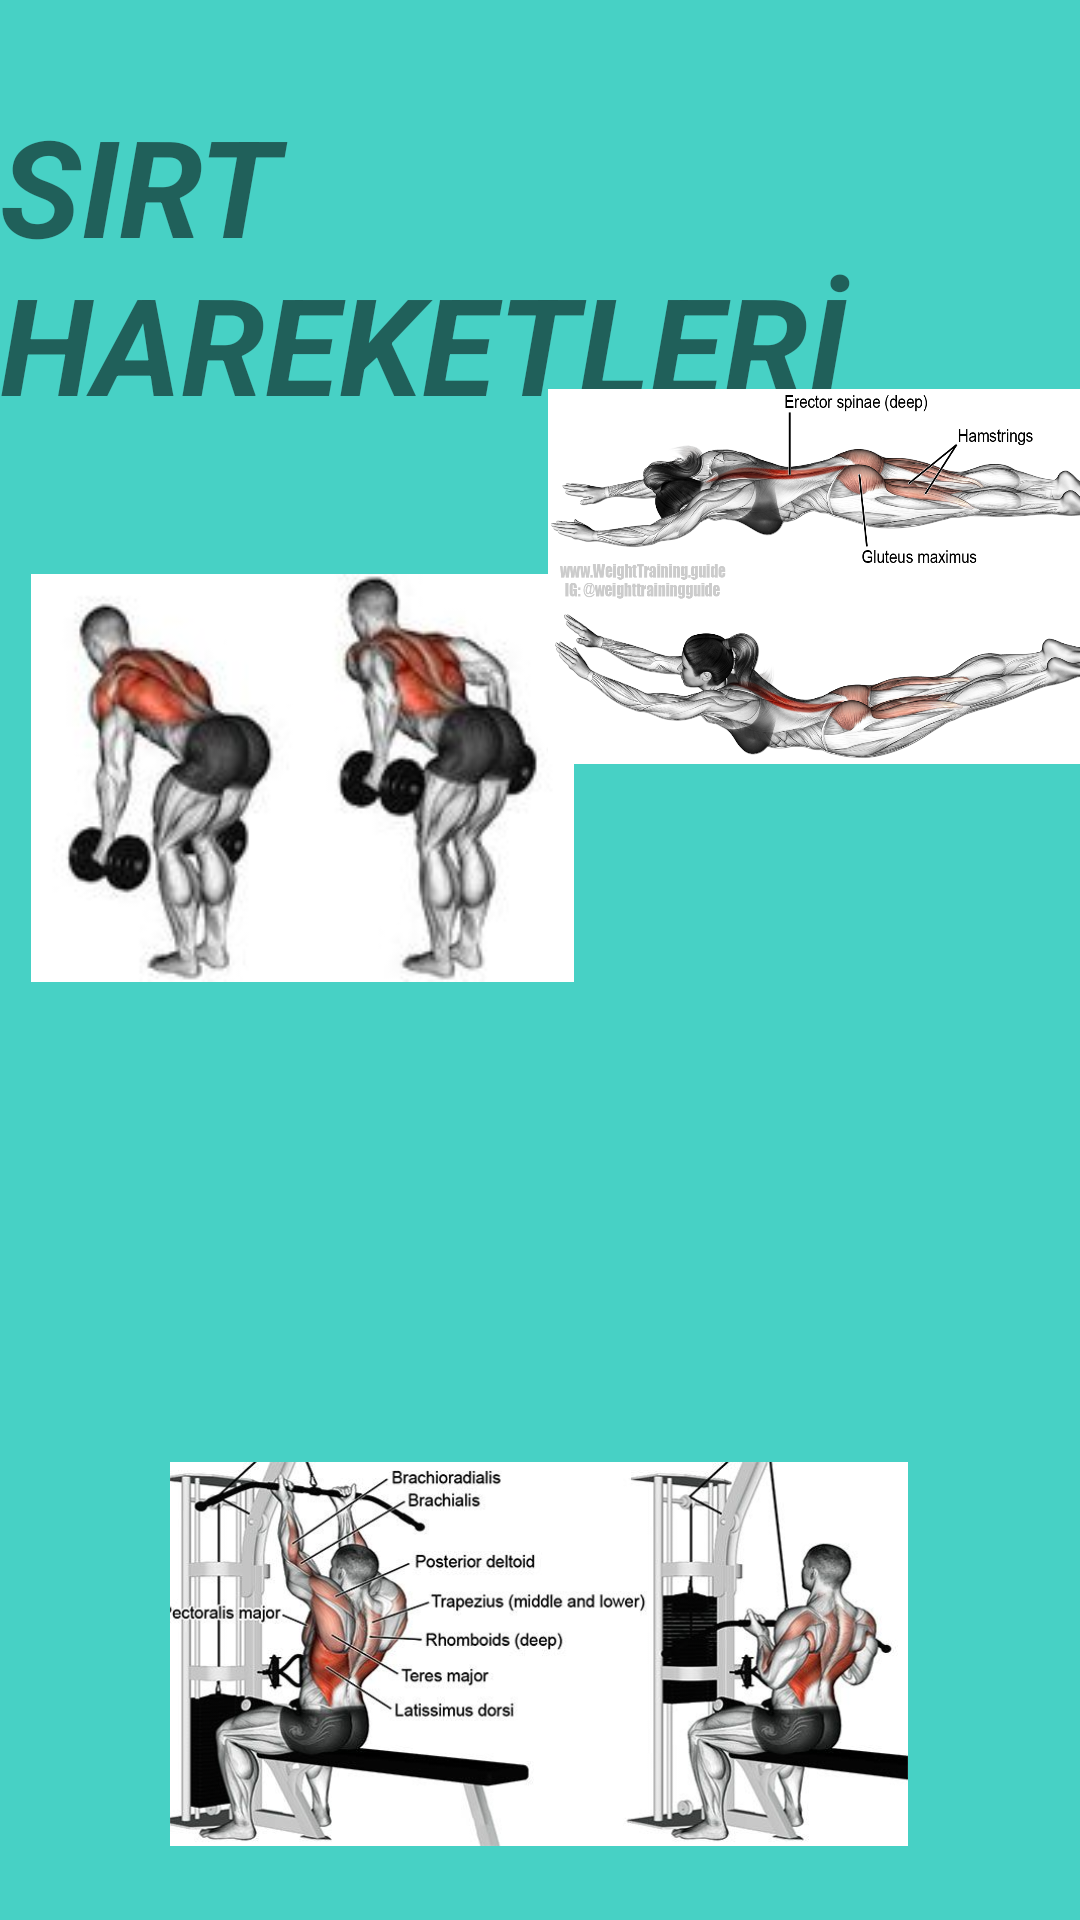

Layout XML and referenced resources for this Android screen:
<!-- AndroidManifest.xml: application theme Theme.FITNEXT -->
<!-- res/layout/activity_sirtsayfasi.xml -->
<?xml version="1.0" encoding="utf-8"?>
<androidx.constraintlayout.widget.ConstraintLayout xmlns:android="http://schemas.android.com/apk/res/android"
    xmlns:app="http://schemas.android.com/apk/res-auto"
    xmlns:tools="http://schemas.android.com/tools"
    android:id="@+id/btn_sirtsayfasi"
    android:layout_width="match_parent"
    android:layout_height="match_parent"
    android:background="@color/arkaplan"
    tools:context=".sirtsayfasi">

    <TextView
        android:id="@+id/textView7"
        android:layout_width="wrap_content"
        android:layout_height="wrap_content"
        android:text="SIRT HAREKETLERİ"
        android:textSize="45dp"
        android:textStyle="bold|italic"
        app:layout_constraintBottom_toBottomOf="parent"
        app:layout_constraintEnd_toEndOf="parent"
        app:layout_constraintHorizontal_bias="0.508"
        app:layout_constraintStart_toStartOf="parent"
        app:layout_constraintTop_toTopOf="parent"
        app:layout_constraintVertical_bias="0.06" />

    <ImageView
        android:id="@+id/imageView17"
        android:layout_width="181dp"
        android:layout_height="166dp"
        android:layout_marginTop="32dp"
        app:layout_constraintEnd_toEndOf="parent"
        app:layout_constraintHorizontal_bias="0.058"
        app:layout_constraintStart_toStartOf="parent"
        app:layout_constraintTop_toBottomOf="@+id/textView7"
        app:srcCompat="@drawable/sirtsayfasi1" />

    <ImageView
        android:id="@+id/imageView22"
        android:layout_width="189dp"
        android:layout_height="187dp"
        app:layout_constraintBottom_toBottomOf="parent"
        app:layout_constraintEnd_toEndOf="parent"
        app:layout_constraintHorizontal_bias="0.428"
        app:layout_constraintStart_toEndOf="@+id/imageView17"
        app:layout_constraintTop_toTopOf="parent"
        app:layout_constraintVertical_bias="0.218"
        app:srcCompat="@drawable/sirtsayfasi2" />

    <ImageView
        android:id="@+id/imageView24"
        android:layout_width="233dp"
        android:layout_height="202dp"
        app:layout_constraintBottom_toBottomOf="parent"
        app:layout_constraintEnd_toEndOf="parent"
        app:layout_constraintStart_toStartOf="parent"
        app:layout_constraintTop_toTopOf="parent"
        app:layout_constraintVertical_bias="0.606"
        app:srcCompat="@drawable/sirtsayfasi3" />

    <ImageView
        android:id="@+id/imageView29"
        android:layout_width="246dp"
        android:layout_height="168dp"
        app:layout_constraintBottom_toBottomOf="parent"
        app:layout_constraintEnd_toEndOf="parent"
        app:layout_constraintHorizontal_bias="0.496"
        app:layout_constraintStart_toStartOf="parent"
        app:layout_constraintTop_toBottomOf="@+id/imageView24"
        app:layout_constraintVertical_bias="0.0"
        app:srcCompat="@drawable/sirtsayfasi4" />
</androidx.constraintlayout.widget.ConstraintLayout>
<!-- resources referenced by this layout -->
<resources>
  <color name="arkaplan">#47D1C5</color>
  <!-- drawable sirtsayfasi1: jpg bitmap (drawable, 6683 bytes) -->
  <!-- drawable sirtsayfasi2: png bitmap (drawable, 590325 bytes) -->
  <!-- drawable sirtsayfasi4: jpg bitmap (drawable, 54572 bytes) -->
  <style name="Theme.FITNEXT" parent="Theme.MaterialComponents.DayNight.DarkActionBar">
          
          <item name="colorPrimary">@color/purple_500</item>
          <item name="colorPrimaryVariant">@color/purple_700</item>
          <item name="colorOnPrimary">@color/white</item>
          
          <item name="colorSecondary">@color/teal_200</item>
          <item name="colorSecondaryVariant">@color/teal_700</item>
          <item name="colorOnSecondary">@color/black</item>
          
          <item name="android:statusBarColor" tools:targetApi="l">?attr/colorPrimaryVariant</item>
          
      </style>
  <color name="purple_500">#FF6200EE</color>
  <color name="purple_700">#FF3700B3</color>
  <color name="white">#FFFFFFFF</color>
  <color name="teal_200">#FF03DAC5</color>
  <color name="teal_700">#FF018786</color>
  <color name="black">#FF000000</color>
</resources>
